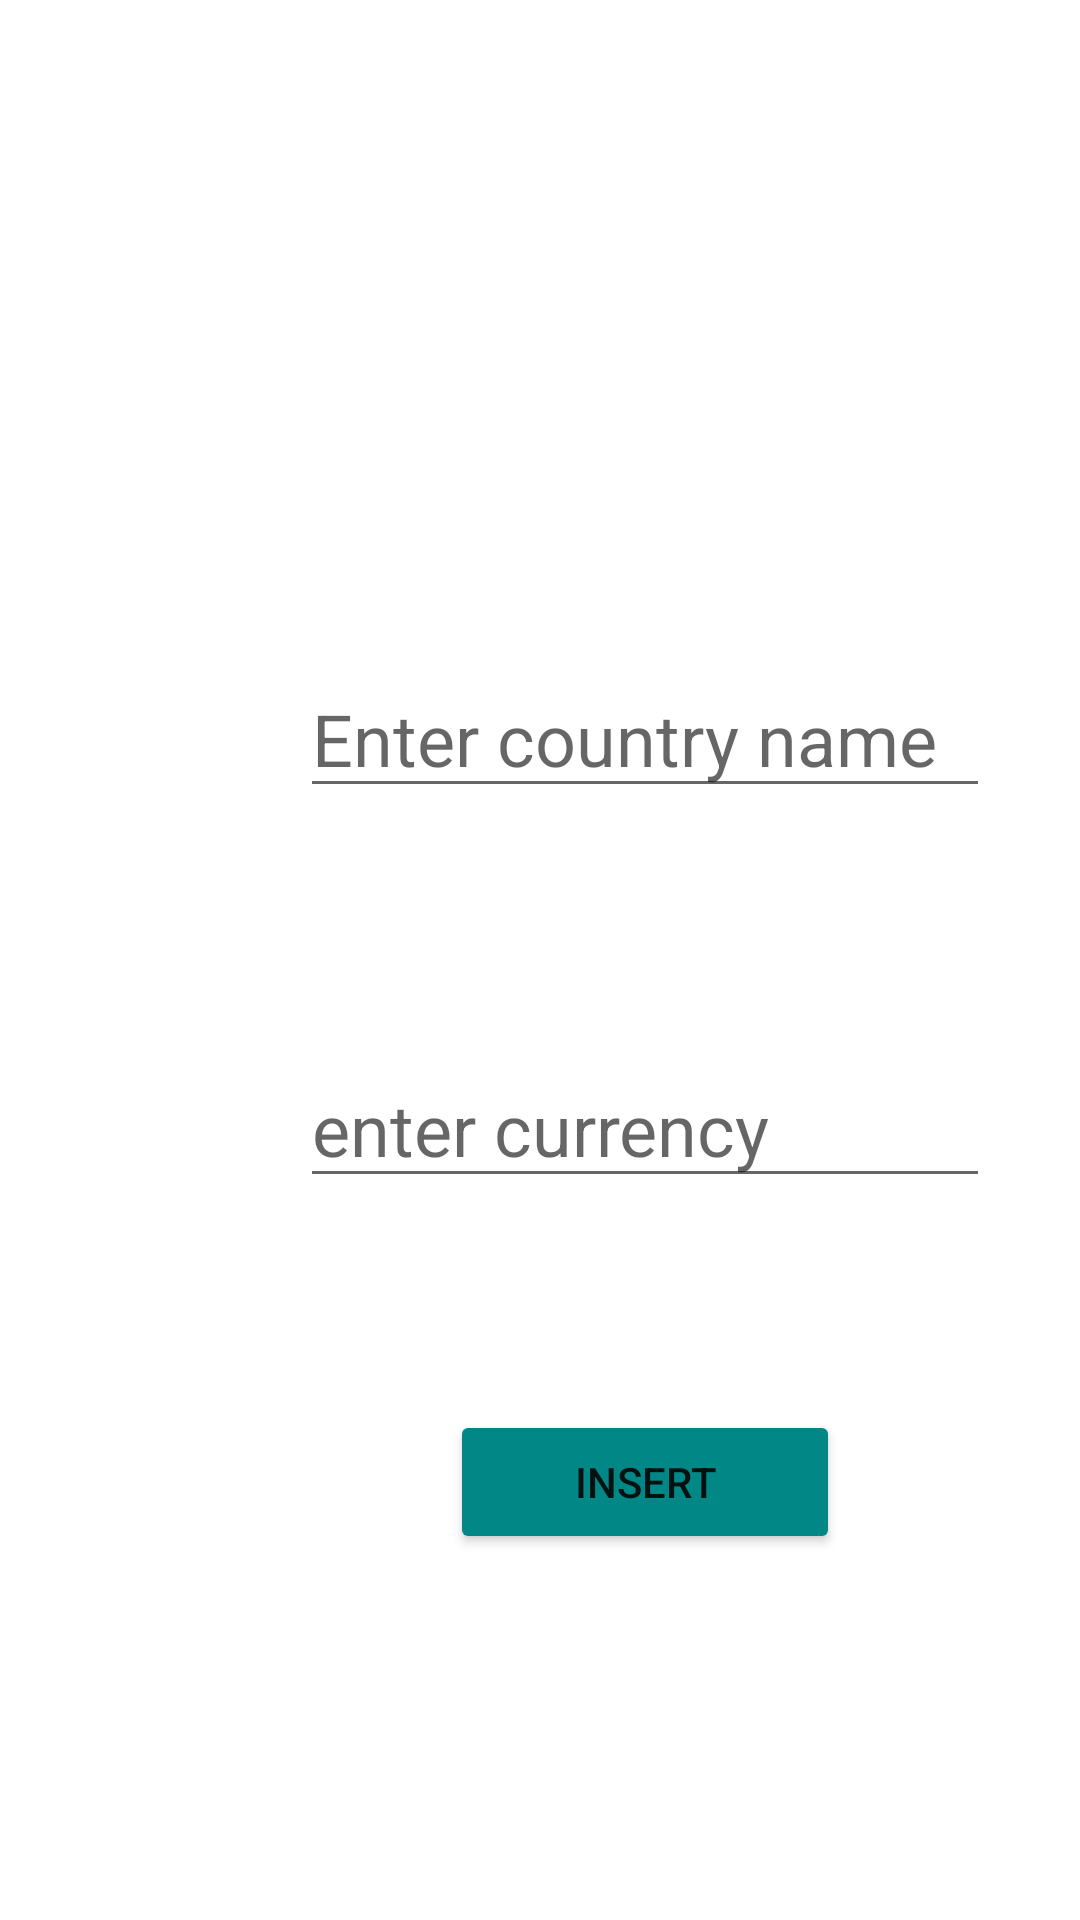

Write the Android layout XML for this screen, with the resource values it uses.
<!-- AndroidManifest.xml: application theme Theme.CurrencyLis -->
<!-- res/layout/activity_dbmain.xml -->
<?xml version="1.0" encoding="utf-8"?>
<RelativeLayout xmlns:android="http://schemas.android.com/apk/res/android"
    xmlns:app="http://schemas.android.com/apk/res-auto"
    xmlns:tools="http://schemas.android.com/tools"
    android:orientation="vertical"
    android:layout_width="match_parent"
    android:layout_height="match_parent"
    tools:context=".DBmain"
    android:layout_gravity="center">



    <EditText
        android:id="@+id/edt1"
        android:layout_width="230dp"
        android:layout_height="wrap_content"
        android:layout_marginStart="100dp"
        android:layout_marginTop="220dp"
        android:hint="Enter country name"
        android:textSize="24sp"
        tools:layout_editor_absoluteX="126dp"
        tools:layout_editor_absoluteY="91dp" />

    <EditText
        android:id="@+id/edt2"
        android:layout_width="230dp"
        android:layout_height="wrap_content"
        android:layout_marginStart="100dp"
        android:layout_marginTop="350dp"
        android:ems="10"
        android:hint="enter currency"
        android:inputType="textPersonName"
        android:textSize="24sp" />
    <Button
        android:id="@+id/btn"
        android:layout_width="130dp"
        android:text="Insert"
        android:layout_height="wrap_content"
        android:backgroundTint="@color/teal_700"
        android:layout_marginTop="470dp"
        android:layout_marginStart="150dp"
        />
</RelativeLayout>
<!-- resources referenced by this layout -->
<resources>
  <color name="teal_700">#FF018786</color>
  <style name="Theme.CurrencyLis" parent="Theme.MaterialComponents.DayNight.DarkActionBar">
          
          <item name="colorPrimary">@color/purple_500</item>
          <item name="colorPrimaryVariant">@color/purple_700</item>
          <item name="colorOnPrimary">@color/white</item>
          
          <item name="colorSecondary">@color/teal_200</item>
          <item name="colorSecondaryVariant">@color/teal_700</item>
          <item name="colorOnSecondary">@color/black</item>
          
          <item name="android:statusBarColor">?attr/colorPrimaryVariant</item>
          
      </style>
  <color name="purple_500">@color/teal_700</color>
  <color name="purple_700">@color/teal_700</color>
  <color name="white">#FFFFFFFF</color>
  <color name="teal_200">#FF03DAC5</color>
  <color name="black">#FF000000</color>
</resources>
